Run: headless pygame with SDL's dummy video driver; simulated clock (each Clock.tick advances the game by its frame time, no real sleeping); random seed 0; keys injected as events and as key.get_pressed() state; mouse plan: one left click at the window centre at the start of phase 2, then a move to the lower-right quarter at the start of phase 3.
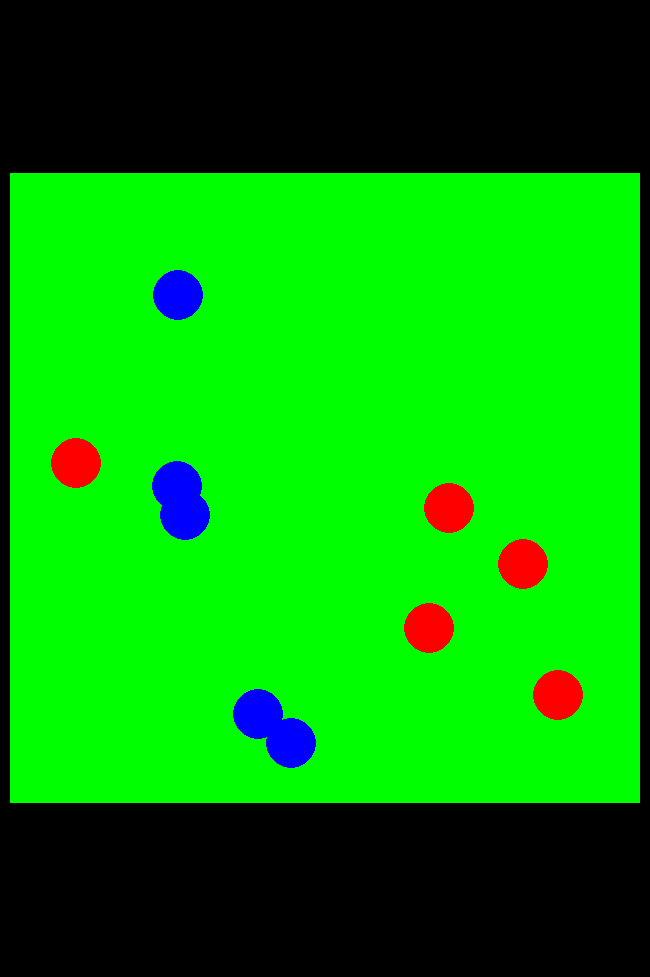
Frame 1 of 4 · flips 1–60 · no input
Frame 2 of 4 · flips 61–180 · clicked the window centre · tapped SPACE, RETURN · held RIGHT (→), D · screen unchanged from frame 1, image omitted
Frame 3 of 4 · flips 181–300 · moved the mouse to the lower-right quarter · held DOWN (↓), S · screen unchanged from frame 2, image omitted
Frame 4 of 4 · flips 301–420 · held LEFT (←), A, UP (↑), W · screen unchanged from frame 3, image omitted

The pygame program that drew these frames:

import pygame
import sys
import random
import math

# Initialize Pygame
pygame.init()

# Constants for the game
WINDOW_WIDTH, WINDOW_HEIGHT = 650, 977
FIELD_WIDTH, FIELD_HEIGHT = 630, 630
FIELD_X, FIELD_Y = (WINDOW_WIDTH - FIELD_WIDTH) // 2, (WINDOW_HEIGHT - FIELD_HEIGHT) // 2
CAP_RADIUS = 25
MAX_CAPS = 5  # Each player has 5 caps
PLAYER_COLORS = [(255, 0, 0), (0, 0, 255)]  # Red for player 1, Blue for player 2

# Set up the display
screen = pygame.display.set_mode((WINDOW_WIDTH, WINDOW_HEIGHT))
pygame.display.set_caption("Pushing Game")
font = pygame.font.Font(None, 36)

# Game Variables
current_player = 0
total_players = 2
turn_complete = [False] * total_players
caps = []
friction = 0.5  # Damping factor to simulate friction (increased friction effect)

# Function to draw the playing field
def draw_field():
    pygame.draw.rect(screen, (0, 255, 0), (FIELD_X, FIELD_Y, FIELD_WIDTH, FIELD_HEIGHT))

# Function to draw caps and their directions
def draw_caps():
    for cap in caps:
        pygame.draw.circle(screen, cap['color'], cap['position'], CAP_RADIUS)
        if cap['direction']:
            pygame.draw.line(screen, (255, 255, 255), cap['position'], 
                             [cap['position'][0] + cap['direction'][0], cap['position'][1] + cap['direction'][1]], 2)

# Initialize cap positions randomly within the field
def initialize_caps():
    global caps
    caps.clear()
    for i in range(total_players):
        for _ in range(MAX_CAPS):
            x = random.randint(FIELD_X + CAP_RADIUS, FIELD_X + FIELD_WIDTH - CAP_RADIUS)
            y = random.randint(FIELD_Y + CAP_RADIUS, FIELD_Y + FIELD_HEIGHT - CAP_RADIUS)
            caps.append({
                'position': [x, y],
                'velocity': [0, 0],
                'color': PLAYER_COLORS[i],
                'player': i,
                'active': False,
                'direction': None
            })

def detect_collisions():
    n = len(caps)
    for i in range(n):
        for j in range(i + 1, n):
            cap1, cap2 = caps[i], caps[j]
            dx, dy = cap1['position'][0] - cap2['position'][0], cap1['position'][1] - cap2['position'][1]
            distance = math.sqrt(dx**2 + dy**2)
            if distance < 2 * CAP_RADIUS:
                # Calculate response vector
                overlap = 2 * CAP_RADIUS - distance
                nx, ny = dx / distance, dy / distance  # Normalized normal vector
                # Displace caps to avoid overlapping
                displacement = overlap / 2
                cap1['position'][0] += nx * displacement
                cap1['position'][1] += ny * displacement
                cap2['position'][0] -= nx * displacement
                cap2['position'][1] -= ny * displacement
                # Reflect and apply friction to velocities
                v1i = [cap1['velocity'][0], cap1['velocity'][1]]
                v2i = [cap2['velocity'][0], cap2['velocity'][1]]
                cap1['velocity'][0] = friction * (v2i[0] - nx * (nx * v2i[0] + ny * v2i[1]))
                cap1['velocity'][1] = friction * (v2i[1] - ny * (nx * v2i[0] + ny * v2i[1]))
                cap2['velocity'][0] = friction * (v1i[0] - nx * (nx * v1i[0] + ny * v1i[1]))
                cap2['velocity'][1] = friction * (v1i[1] - ny * (nx * v1i[0] + ny * v1i[1]))

def move_caps():
    global caps
    for cap in caps:
        cap['position'][0] += int(cap['velocity'][0])
        cap['position'][1] += int(cap['velocity'][1])
        if cap['position'][0] < FIELD_X + CAP_RADIUS or cap['position'][0] > FIELD_X + FIELD_WIDTH - CAP_RADIUS or \
           cap['position'][1] < FIELD_Y + CAP_RADIUS or cap['position'][1] > FIELD_Y + FIELD_HEIGHT - CAP_RADIUS:
            caps = [c for c in caps if c != cap]  # Remove cap if it goes out of the field
            
def handle_mouse_events(event):
    global current_player
    if event.type == pygame.MOUSEBUTTONDOWN:
        for cap in caps:
            if cap['player'] == current_player and not cap['direction']:
                distance = math.sqrt((event.pos[0] - cap['position'][0]) ** 2 + (event.pos[1] - cap['position'][1]) ** 2)
                if distance < CAP_RADIUS:
                    cap['active'] = True
                    cap['direction'] = [0, 0]  # Initialize direction
                    break
    elif event.type == pygame.MOUSEBUTTONUP:
        for cap in caps:
            if cap['active']:
                cap['velocity'] = [-(event.pos[0] - cap['position'][0]) / 20, -(event.pos[1] - cap['position'][1]) / 20]
                cap['direction'] = [cap['velocity'][0] * 20, cap['velocity'][1] * 20]
                cap['active'] = False
        if all(not cap['active'] and cap['direction'] is not None for cap in caps if cap['player'] == current_player):
            turn_complete[current_player] = True
            if current_player == total_players - 1:
                pygame.time.set_timer(pygame.USEREVENT, 3000)  # 3-second countdown
            current_player = (current_player + 1) % total_players
            



def main():
    global current_player
    initialize_caps()
    clock = pygame.time.Clock()
    running = True
    countdown_active = False
    countdown_time = 3

    while running:
        for event in pygame.event.get():
            if event.type == pygame.QUIT:
                running = False
            elif event.type in [pygame.MOUSEBUTTONDOWN, pygame.MOUSEBUTTONUP]:
                handle_mouse_events(event)
            elif event.type == pygame.USEREVENT and all(turn_complete):
                countdown_active = True

        if countdown_active:
            if countdown_time > 0:
                countdown_time -= clock.get_time() / 1000
            else:
                move_caps()
                detect_collisions()

        screen.fill((0, 0, 0))
        draw_field()
        draw_caps()
        if countdown_active and countdown_time > 0:
            time_text = font.render(f"Starting in {int(countdown_time)}...", True, (255, 255, 255))
            screen.blit(time_text, (100, 100))
        pygame.display.flip()
        clock.tick(60)

    pygame.quit()
    sys.exit()

# Start the game
if __name__ == "__main__":
    main()
